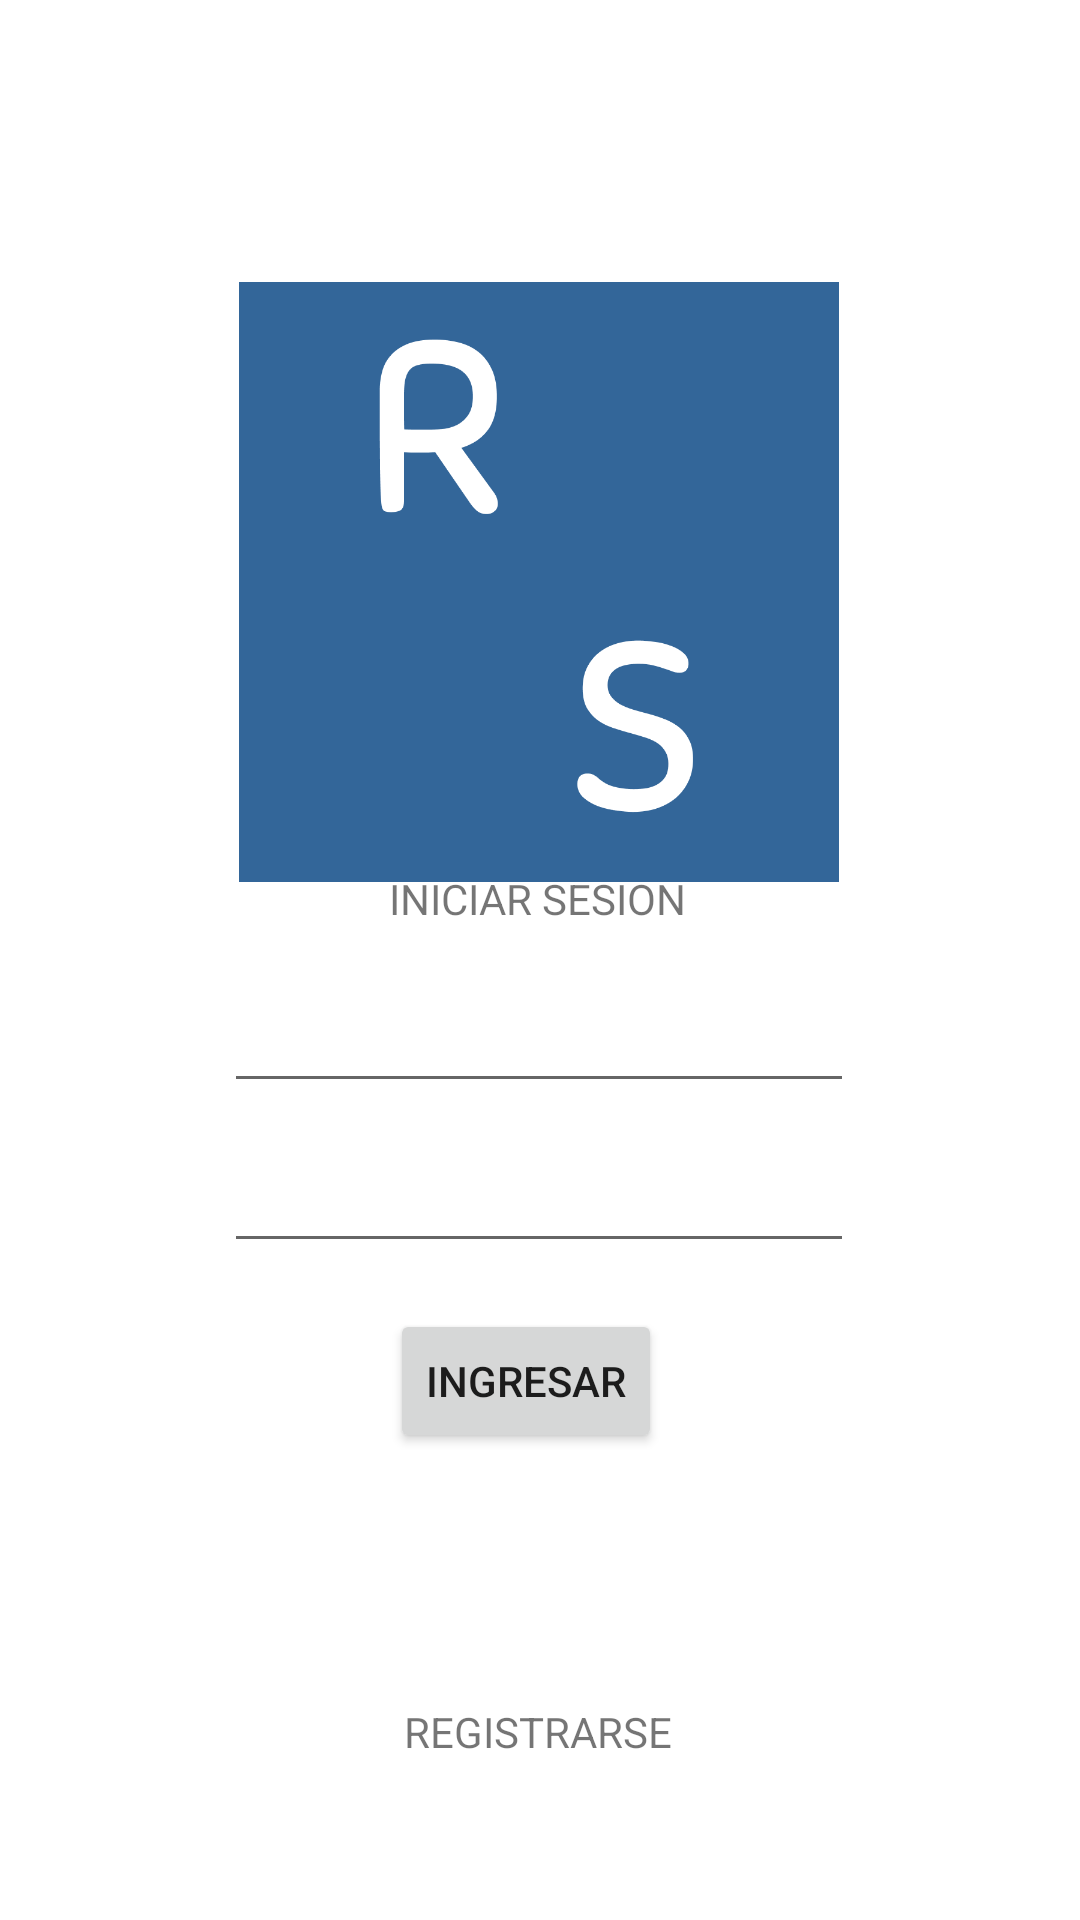

Write the Android layout XML for this screen, with the resource values it uses.
<!-- AndroidManifest.xml: application theme Theme.RedSocial -->
<!-- res/layout/activity_login.xml -->
<?xml version="1.0" encoding="utf-8"?>
<androidx.constraintlayout.widget.ConstraintLayout xmlns:android="http://schemas.android.com/apk/res/android"
    xmlns:app="http://schemas.android.com/apk/res-auto"
    xmlns:tools="http://schemas.android.com/tools"
    android:layout_width="match_parent"
    android:layout_height="match_parent"
    tools:context=".LoginActivity">

    <ImageView
        android:id="@+id/imageView"
        android:layout_width="200dp"
        android:layout_height="200dp"
        app:layout_constraintBottom_toBottomOf="parent"
        app:layout_constraintEnd_toEndOf="parent"
        app:layout_constraintHorizontal_bias="0.497"
        app:layout_constraintStart_toStartOf="parent"
        app:layout_constraintTop_toTopOf="parent"
        app:layout_constraintVertical_bias="0.214"
        app:srcCompat="@drawable/redsocial" />

    <Button
        android:id="@+id/btnregistrar"
        android:layout_width="wrap_content"
        android:layout_height="wrap_content"
        android:text="INGRESAR"
        app:layout_constraintBottom_toBottomOf="parent"
        app:layout_constraintEnd_toEndOf="parent"
        app:layout_constraintHorizontal_bias="0.483"
        app:layout_constraintStart_toStartOf="parent"
        app:layout_constraintTop_toTopOf="parent"
        app:layout_constraintVertical_bias="0.737" />

    <TextView
        android:id="@+id/textView"
        android:layout_width="wrap_content"
        android:layout_height="wrap_content"
        android:text="INICIAR SESION"
        app:layout_constraintBottom_toBottomOf="parent"
        app:layout_constraintEnd_toEndOf="parent"
        app:layout_constraintHorizontal_bias="0.498"
        app:layout_constraintStart_toStartOf="parent"
        app:layout_constraintTop_toTopOf="parent"
        app:layout_constraintVertical_bias="0.467" />

    <EditText
        android:id="@+id/etusernamecreate"
        android:layout_width="wrap_content"
        android:layout_height="wrap_content"
        android:ems="10"
        android:inputType="textPersonName"
        app:layout_constraintBottom_toBottomOf="parent"
        app:layout_constraintEnd_toEndOf="parent"
        app:layout_constraintHorizontal_bias="0.497"
        app:layout_constraintStart_toStartOf="parent"
        app:layout_constraintTop_toTopOf="parent"
        app:layout_constraintVertical_bias="0.545" />

    <EditText
        android:id="@+id/etpasswordlogin"
        android:layout_width="wrap_content"
        android:layout_height="wrap_content"
        android:ems="10"
        android:inputType="textPassword"
        app:layout_constraintBottom_toBottomOf="parent"
        app:layout_constraintEnd_toEndOf="parent"
        app:layout_constraintHorizontal_bias="0.497"
        app:layout_constraintStart_toStartOf="parent"
        app:layout_constraintTop_toTopOf="parent"
        app:layout_constraintVertical_bias="0.634" />

    <TextView
        android:id="@+id/tvRegistrarse"
        android:layout_width="wrap_content"
        android:layout_height="wrap_content"
        android:text="REGISTRARSE"
        app:layout_constraintBottom_toBottomOf="parent"
        app:layout_constraintEnd_toEndOf="parent"
        app:layout_constraintHorizontal_bias="0.498"
        app:layout_constraintStart_toStartOf="parent"
        app:layout_constraintTop_toTopOf="parent"
        app:layout_constraintVertical_bias="0.914" />

</androidx.constraintlayout.widget.ConstraintLayout>
<!-- resources referenced by this layout -->
<resources>
  <!-- drawable redsocial: png bitmap (drawable, 17137 bytes) -->
  <style name="Theme.RedSocial" parent="Theme.MaterialComponents.DayNight.NoActionBar">
          
          <item name="colorPrimary">#336699</item>
          <item name="colorPrimaryVariant">#4488BB</item>
          <item name="colorOnPrimary">@color/white</item>
          
          <item name="colorSecondary">#336699</item>
          <item name="colorSecondaryVariant">#29527A</item>
          <item name="colorOnSecondary">@color/black</item>
          
          <item name="android:statusBarColor" tools:targetApi="l">?attr/colorPrimaryVariant</item>
          
      </style>
  <color name="white">#FFFFFFFF</color>
  <color name="black">#FF000000</color>
</resources>
